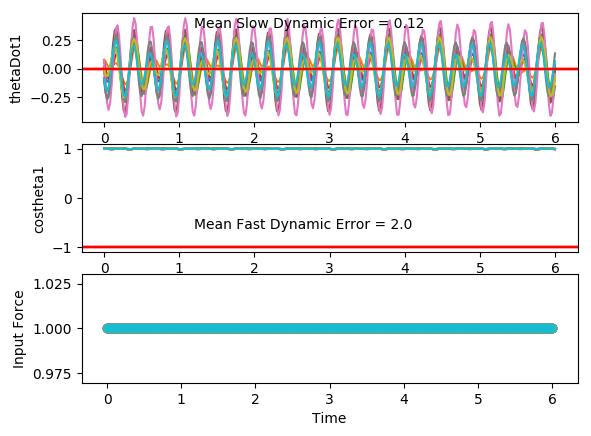

The file beside this chart, header and first rows:
costheta1, sintheta1, costheta2, sintheta2, thetaDot1, thetaDot2, input, costheta1, sintheta1, costheta2, sintheta2, thetaDot1, thetaDot2, input, costheta1.1, sintheta1.1, costheta2.1, sintheta2.1, thetaDot1.1, thetaDot2.1, input.1, costheta1.1.1, sintheta1.1.1, costheta2.1.1
0.9998, -0.02135, 0.9958, 0.09152, -0.09383, -0.06972, 1.0, 0.9969, -0.07855, 0.9993, -0.0384, -0.01225, 0.03743, 1.0, 0.9998, 0.01796, 0.9966, 0.08216, -0.08406, 0.03215, 1.0, 0.9985, 0.05396, 0.9991
0.9988, -0.04837, 0.995, 0.1003, -0.1707, 0.1515, 1.0, 0.9964, -0.08526, 1, -0.0002597, -0.05243, 0.3363, 1.0, 0.9999, -0.01203, 0.9934, 0.1151, -0.2085, 0.288, 1.0, 0.9989, 0.04669, 0.9999
0.9963, -0.08632, 0.9891, 0.1475, -0.2005, 0.31, 1.0, 0.9952, -0.09772, 0.9959, 0.09063, -0.06718, 0.5559, 1.0, 0.9981, -0.06123, 0.9819, 0.1896, -0.2714, 0.4452, 1.0, 1, 0.001107, 0.9955
0.9923, -0.1242, 0.9764, 0.2158, -0.1702, 0.3679, 1.0, 0.994, -0.1094, 0.9773, 0.2117, -0.04322, 0.646, 1.0, 0.9934, -0.1147, 0.96, 0.28, -0.2521, 0.461, 1.0, 0.9977, -0.06746, 0.9683
0.9887, -0.1502, 0.9588, 0.284, -0.08553, 0.3205, 1.0, 0.9937, -0.1124, 0.9429, 0.333, 0.0169, 0.594, 1.0, 0.9877, -0.1562, 0.9338, 0.3577, -0.1561, 0.34, 1.0, 0.9907, -0.136, 0.9158
0.9878, -0.1559, 0.9426, 0.3338, 0.03082, 0.1945, 1.0, 0.9948, -0.1015, 0.9034, 0.4288, 0.09319, 0.4287, 1.0, 0.9849, -0.1732, 0.9157, 0.4018, -0.01222, 0.1277, 1.0, 0.9832, -0.1826, 0.861
0.9904, -0.1381, 0.9347, 0.3556, 0.1461, 0.03607, 1.0, 0.9971, -0.07611, 0.8742, 0.4855, 0.1574, 0.2039, 1.0, 0.987, -0.1606, 0.9151, 0.4033, 0.138, -0.1101, 1.0, 0.9811, -0.1936, 0.8344
0.995, -0.1002, 0.9373, 0.3486, 0.2271, -0.1037, 1.0, 0.9992, -0.04114, 0.8655, 0.5008, 0.1857, -0.02372, 1.0, 0.9926, -0.1211, 0.9315, 0.3638, 0.2519, -0.304, 1.0, 0.9862, -0.1658, 0.8503
0.9987, -0.05161, 0.9473, 0.3204, 0.2498, -0.1826, 1.0, 1, -0.005125, 0.8775, 0.4797, 0.1665, -0.2098, 1.0, 0.9979, -0.06521, 0.9552, 0.2959, 0.2957, -0.3957, 1.0, 0.9944, -0.106, 0.8985
1, -0.005031, 0.9586, 0.2846, 0.2056, -0.1794, 1.0, 0.9998, 0.02233, 0.9025, 0.4307, 0.1014, -0.3274, 1.0, 1, -0.00886, 0.9752, 0.2213, 0.2545, -0.3548, 1.0, 0.9995, -0.03055, 0.9517
0.9996, 0.02677, 0.9665, 0.2567, 0.1052, -0.1015, 1.0, 0.9994, 0.03322, 0.9307, 0.3658, 0.003891, -0.368, 1.0, 0.9995, 0.03143, 0.9861, 0.1659, 0.1386, -0.1941, 1.0, 0.9993, 0.03766, 0.9859
0.9994, 0.03503, 0.9687, 0.2482, -0.02439, 0.01684, 1.0, 0.9997, 0.02311, 0.9545, 0.2981, -0.1047, -0.3407, 1.0, 0.999, 0.04375, 0.9888, 0.1495, -0.0181, 0.03273, 1.0, 0.9971, 0.07662, 0.998
0.9998, 0.01744, 0.9649, 0.2627, -0.1474, 0.127, 1.0, 1, -0.007676, 0.971, 0.239, -0.1986, -0.2677, 1.0, 0.9997, 0.02454, 0.984, 0.1782, -0.1691, 0.2493, 1.0, 0.9973, 0.07298, 0.9996
0.9998, -0.02119, 0.9559, 0.2936, -0.23, 0.1835, 1.0, 0.9986, -0.05372, 0.9807, 0.1955, -0.2541, -0.1779, 1.0, 0.9998, -0.02048, 0.9703, 0.2418, -0.2698, 0.3826, 1.0, 0.9997, 0.02629, 0.9975
0.9975, -0.07026, 0.9448, 0.3276, -0.2503, 0.1602, 1.0, 0.9944, -0.1054, 0.9857, 0.1687, -0.255, -0.09743, 1.0, 0.997, -0.07791, 0.9481, 0.3178, -0.2913, 0.388, 1.0, 0.9987, -0.05062, 0.9855
0.9932, -0.1165, 0.937, 0.3493, -0.2045, 0.05981, 1.0, 0.9885, -0.1513, 0.9878, 0.1554, -0.1989, -0.04176, 1.0, 0.9914, -0.1309, 0.9247, 0.3807, -0.2295, 0.2646, 1.0, 0.9909, -0.1349, 0.9572
0.989, -0.148, 0.9379, 0.347, -0.1073, -0.08836, 1.0, 0.9835, -0.181, 0.9886, 0.1505, -0.09716, -0.01175, 1.0, 0.9863, -0.1647, 0.9118, 0.4106, -0.1045, 0.05144, 1.0, 0.9795, -0.2014, 0.9212
0.9875, -0.1575, 0.9488, 0.3158, 0.01276, -0.238, 1.0, 0.9822, -0.1881, 0.9887, 0.1498, 0.02696, 0.004184, 1.0, 0.9854, -0.1704, 0.9174, 0.3979, 0.04691, -0.1888, 1.0, 0.9728, -0.2316, 0.8975
0.9896, -0.1437, 0.9658, 0.2594, 0.1218, -0.3387, 1.0, 0.9853, -0.1708, 0.9883, 0.1524, 0.1449, 0.02387, 1.0, 0.9891, -0.1472, 0.9392, 0.3433, 0.1818, -0.3862, 1.0, 0.9761, -0.2173, 0.9007
0.9937, -0.112, 0.9816, 0.1907, 0.1895, -0.3499, 1.0, 0.9911, -0.1331, 0.987, 0.1606, 0.2295, 0.06344, 1.0, 0.9948, -0.1022, 0.9659, 0.2589, 0.2608, -0.4778, 1.0, 0.9868, -0.1618, 0.9282
0.9974, -0.07235, 0.9916, 0.1293, 0.1986, -0.2554, 1.0, 0.9965, -0.08332, 0.9838, 0.1792, 0.2619, 0.1298, 1.0, 0.9988, -0.04889, 0.9857, 0.1683, 0.2599, -0.4264, 1.0, 0.9968, -0.07954, 0.9626
0.9993, -0.03671, 0.9954, 0.09572, 0.1501, -0.07168, 1.0, 0.9995, -0.03265, 0.9771, 0.213, 0.2366, 0.216, 1.0, 1, -0.003787, 0.9949, 0.1005, 0.1801, -0.239, 1.0, 1, 0.006274, 0.9865
0.9999, -0.01505, 0.9946, 0.1038, 0.06262, 0.1543, 1.0, 1, 0.007865, 0.9647, 0.2635, 0.1621, 0.3013, 1.0, 0.9998, 0.0195, 0.9969, 0.07911, 0.0476, 0.03142, 1.0, 0.9975, 0.07025, 0.996
0.9999, -0.01231, 0.9878, 0.1556, -0.03394, 0.3595, 1.0, 0.9995, 0.03021, 0.945, 0.3271, 0.05875, 0.3576, 1.0, 0.9999, 0.01452, 0.9936, 0.1132, -0.09518, 0.304, 1.0, 0.9956, 0.09398, 0.997
0.9996, -0.02713, 0.9708, 0.2399, -0.1084, 0.4837, 1.0, 0.9995, 0.03111, 0.9188, 0.3948, -0.04821, 0.3577, 1.0, 0.9999, -0.01622, 0.981, 0.1941, -0.2031, 0.4955, 1.0, 0.9974, 0.07145, 0.9908
0.9986, -0.05263, 0.9422, 0.3351, -0.1388, 0.4896, 1.0, 0.9999, 0.01235, 0.8909, 0.4541, -0.1343, 0.2845, 1.0, 0.9981, -0.06207, 0.9547, 0.2976, -0.2432, 0.5472, 1.0, 0.9999, 0.01018, 0.9697
0.9969, -0.07922, 0.909, 0.4169, -0.1201, 0.3758, 1.0, 0.9998, -0.01992, 0.8705, 0.4921, -0.1809, 0.136, 1.0, 0.9942, -0.108, 0.9196, 0.3929, -0.2057, 0.446, 1.0, 0.9975, -0.07076, 0.9297
0.9952, -0.09786, 0.8843, 0.467, -0.06234, 0.1724, 1.0, 0.9984, -0.05671, 0.867, 0.4984, -0.1794, -0.07165, 1.0, 0.9902, -0.1397, 0.8905, 0.455, -0.1058, 0.2256, 1.0, 0.9891, -0.1469, 0.8844
0.9947, -0.1028, 0.8794, 0.476, 0.01426, -0.07166, 1.0, 0.9961, -0.08853, 0.8851, 0.4655, -0.1336, -0.3036, 1.0, 0.989, -0.1479, 0.8823, 0.4707, 0.02492, -0.05247, 1.0, 0.9804, -0.1969, 0.8585
0.9957, -0.09249, 0.8969, 0.4423, 0.08593, -0.3011, 1.0, 0.9941, -0.1081, 0.9203, 0.3912, -0.06093, -0.5092, 1.0, 0.9915, -0.1302, 0.8995, 0.437, 0.1484, -0.3172, 1.0, 0.9781, -0.2082, 0.8686
0.9975, -0.07039, 0.9285, 0.3712, 0.1295, -0.4621, 1.0, 0.9936, -0.1128, 0.9593, 0.2822, 0.01166, -0.6309, 1.0, 0.9958, -0.09185, 0.9328, 0.3604, 0.2281, -0.4994, 1.0, 0.9839, -0.1785, 0.9102
0.999, -0.04387, 0.9608, 0.2771, 0.1281, -0.5127, 1.0, 0.9944, -0.1053, 0.9875, 0.1578, 0.05793, -0.6228, 1.0, 0.999, -0.04418, 0.9659, 0.2588, 0.2372, -0.5455, 1.0, 0.9932, -0.1168, 0.9597
0.9997, -0.02259, 0.9832, 0.1828, 0.07756, -0.4374, 1.0, 0.9957, -0.09242, 0.9989, 0.04663, 0.06488, -0.4733, 1.0, 1, -0.002381, 0.9871, 0.1603, 0.1694, -0.438, 1.0, 0.9991, -0.0419, 0.9915
0.9999, -0.01531, 0.9936, 0.1128, -0.008418, -0.2574, 1.0, 0.9966, -0.08179, 0.9997, -0.02331, 0.03749, -0.2128, 1.0, 0.9998, 0.01958, 0.9955, 0.0948, 0.04383, -0.2081, 1.0, 0.9998, 0.02192, 1
0.9996, -0.02653, 0.9964, 0.08434, -0.1024, -0.02528, 1.0, 0.9969, -0.07864, 0.9994, -0.03497, -0.006758, 0.09823, 1.0, 0.9999, 0.01384, 0.9967, 0.08124, -0.1003, 0.07308, 1.0, 0.9985, 0.0543, 0.9992
0.9985, -0.05463, 0.9948, 0.1018, -0.1725, 0.1933, 1.0, 0.9965, -0.08415, 0.9999, 0.01458, -0.04578, 0.3878, 1.0, 0.9998, -0.01871, 0.9926, 0.1216, -0.2173, 0.3204, 1.0, 0.999, 0.04556, 1
0.9958, -0.09208, 0.9877, 0.1563, -0.1936, 0.3402, 1.0, 0.9955, -0.09512, 0.9935, 0.1139, -0.05876, 0.5883, 1.0, 0.9976, -0.0686, 0.9796, 0.2009, -0.2694, 0.4608, 1.0, 1, -0.0008305, 0.994
0.9918, -0.1277, 0.9735, 0.2288, -0.1552, 0.3816, 1.0, 0.9945, -0.1049, 0.9712, 0.2384, -0.03356, 0.6539, 1.0, 0.9927, -0.1206, 0.9564, 0.2921, -0.2392, 0.4574, 1.0, 0.9976, -0.06914, 0.964
0.9887, -0.1502, 0.9546, 0.2978, -0.06546, 0.3179, 1.0, 0.9943, -0.1062, 0.9337, 0.3579, 0.02528, 0.5785, 1.0, 0.9873, -0.1587, 0.9301, 0.3673, -0.1359, 0.3209, 1.0, 0.9907, -0.1364, 0.91
0.9884, -0.1518, 0.9384, 0.3457, 0.0508, 0.18, 1.0, 0.9956, -0.094, 0.8939, 0.4483, 0.09659, 0.3967, 1.0, 0.9852, -0.1715, 0.9135, 0.4069, 0.009611, 0.1006, 1.0, 0.9834, -0.1812, 0.8563
0.9915, -0.1305, 0.9314, 0.364, 0.1605, 0.01632, 1.0, 0.9976, -0.06866, 0.8672, 0.498, 0.1531, 0.1639, 1.0, 0.9879, -0.1548, 0.9151, 0.4033, 0.1555, -0.1363, 1.0, 0.9817, -0.1907, 0.8328
0.9959, -0.09064, 0.9355, 0.3534, 0.2319, -0.1222, 1.0, 0.9994, -0.03532, 0.8624, 0.5062, 0.1737, -0.06502, 1.0, 0.9936, -0.1126, 0.933, 0.3598, 0.2601, -0.3215, 1.0, 0.9868, -0.1619, 0.852
0.9991, -0.04219, 0.9466, 0.3223, 0.243, -0.1951, 1.0, 1, -0.002321, 0.8783, 0.478, 0.149, -0.2481, 1.0, 0.9984, -0.0563, 0.9571, 0.2897, 0.2919, -0.3991, 1.0, 0.9948, -0.1021, 0.9021
1, 0.001951, 0.9586, 0.2849, 0.1885, -0.1846, 1.0, 0.9998, 0.02141, 0.9063, 0.4226, 0.08234, -0.3601, 1.0, 1, -0.00187, 0.9765, 0.2157, 0.2394, -0.3438, 1.0, 0.9996, -0.02785, 0.955
0.9996, 0.02961, 0.9666, 0.2564, 0.08177, -0.1015, 1.0, 0.9996, 0.02865, 0.936, 0.352, -0.013, -0.393, 1.0, 0.9994, 0.03458, 0.9865, 0.1635, 0.1163, -0.1735, 1.0, 0.9993, 0.03818, 0.9877
0.9995, 0.03303, 0.9687, 0.2481, -0.0484, 0.01741, 1.0, 0.9999, 0.01563, 0.96, 0.2801, -0.1164, -0.3556, 1.0, 0.9991, 0.04222, 0.9885, 0.1515, -0.04155, 0.05445, 1.0, 0.9972, 0.07442, 0.9985
0.9999, 0.01108, 0.965, 0.2623, -0.1661, 0.1234, 1.0, 0.9999, -0.01682, 0.9757, 0.219, -0.2034, -0.2707, 1.0, 0.9998, 0.01876, 0.983, 0.1837, -0.1872, 0.2632, 1.0, 0.9977, 0.06827, 0.9997
0.9995, -0.03035, 0.9564, 0.292, -0.2389, 0.1729, 1.0, 0.998, -0.06304, 0.9844, 0.1759, -0.2512, -0.1682, 1.0, 0.9996, -0.02889, 0.9686, 0.2486, -0.2775, 0.3825, 1.0, 0.9998, 0.02001, 0.9976
0.9968, -0.08003, 0.9463, 0.3233, -0.2476, 0.1433, 1.0, 0.9935, -0.1134, 0.9884, 0.1521, -0.2452, -0.07604, 1.0, 0.9962, -0.08663, 0.9464, 0.3231, -0.2869, 0.3729, 1.0, 0.9984, -0.05698, 0.9852
0.9922, -0.1246, 0.9399, 0.3415, -0.1915, 0.04058, 1.0, 0.9876, -0.1567, 0.9896, 0.144, -0.1835, -0.01126, 1.0, 0.9905, -0.1377, 0.9242, 0.3819, -0.2148, 0.2387, 1.0, 0.9902, -0.1397, 0.9563
0.9882, -0.1529, 0.9419, 0.3359, -0.08794, -0.1036, 1.0, 0.9831, -0.1831, 0.9893, 0.1457, -0.07888, 0.02416, 1.0, 0.9858, -0.1678, 0.9136, 0.4067, -0.08387, 0.02243, 1.0, 0.9791, -0.2034, 0.9199
0.9874, -0.1583, 0.9531, 0.3026, 0.03333, -0.2428, 1.0, 0.9825, -0.1865, 0.9883, 0.1523, 0.04528, 0.04116, 1.0, 0.9856, -0.1694, 0.9212, 0.389, 0.06778, -0.2121, 1.0, 0.9731, -0.2302, 0.8965
0.99, -0.1408, 0.9691, 0.2465, 0.1383, -0.3282, 1.0, 0.9862, -0.1658, 0.9868, 0.1619, 0.1604, 0.05735, 1.0, 0.9898, -0.1425, 0.9436, 0.331, 0.1971, -0.3956, 1.0, 0.9771, -0.2129, 0.9002
0.9943, -0.1065, 0.9834, 0.1813, 0.1983, -0.323, 1.0, 0.9921, -0.1255, 0.9844, 0.176, 0.2397, 0.08912, 1.0, 0.9954, -0.0953, 0.9692, 0.2463, 0.2662, -0.4681, 1.0, 0.9879, -0.1553, 0.928
0.9978, -0.06594, 0.992, 0.1265, 0.1985, -0.2158, 1.0, 0.9972, -0.07429, 0.9801, 0.1985, 0.2654, 0.1443, 1.0, 0.9991, -0.04202, 0.9872, 0.1592, 0.2544, -0.398, 1.0, 0.9974, -0.07238, 0.9623
0.9995, -0.0311, 0.9949, 0.1013, 0.1426, -0.0277, 1.0, 0.9997, -0.02363, 0.9723, 0.2337, 0.2328, 0.2172, 1.0, 1, 0.001058, 0.9951, 0.09837, 0.1659, -0.1985, 1.0, 0.9999, 0.01229, 0.9861
0.9999, -0.01139, 0.9931, 0.1177, 0.05126, 0.1922, 1.0, 0.9999, 0.01547, 0.9592, 0.2828, 0.1518, 0.2893, 1.0, 0.9998, 0.02105, 0.9964, 0.08536, 0.02976, 0.07289, 1.0, 0.9973, 0.07372, 0.9956
0.9999, -0.01095, 0.9845, 0.1755, -0.04495, 0.3814, 1.0, 0.9994, 0.0352, 0.9394, 0.3427, 0.0433, 0.3339, 1.0, 0.9999, 0.01263, 0.9919, 0.1268, -0.1108, 0.3345, 1.0, 0.9955, 0.09425, 0.9965
0.9996, -0.02763, 0.9652, 0.2615, -0.1157, 0.4833, 1.0, 0.9995, 0.0327, 0.9144, 0.4048, -0.06616, 0.3249, 1.0, 0.9998, -0.02056, 0.9774, 0.2116, -0.2115, 0.5059, 1.0, 0.9976, 0.0687, 0.9899
0.9985, -0.0541, 0.9353, 0.3538, -0.1411, 0.4668, 1.0, 0.9999, 0.01038, 0.8893, 0.4573, -0.1513, 0.2452, 1.0, 0.9977, -0.06715, 0.9493, 0.3143, -0.2422, 0.5342, 1.0, 1, 0.00532, 0.9683
... 241 more rows
